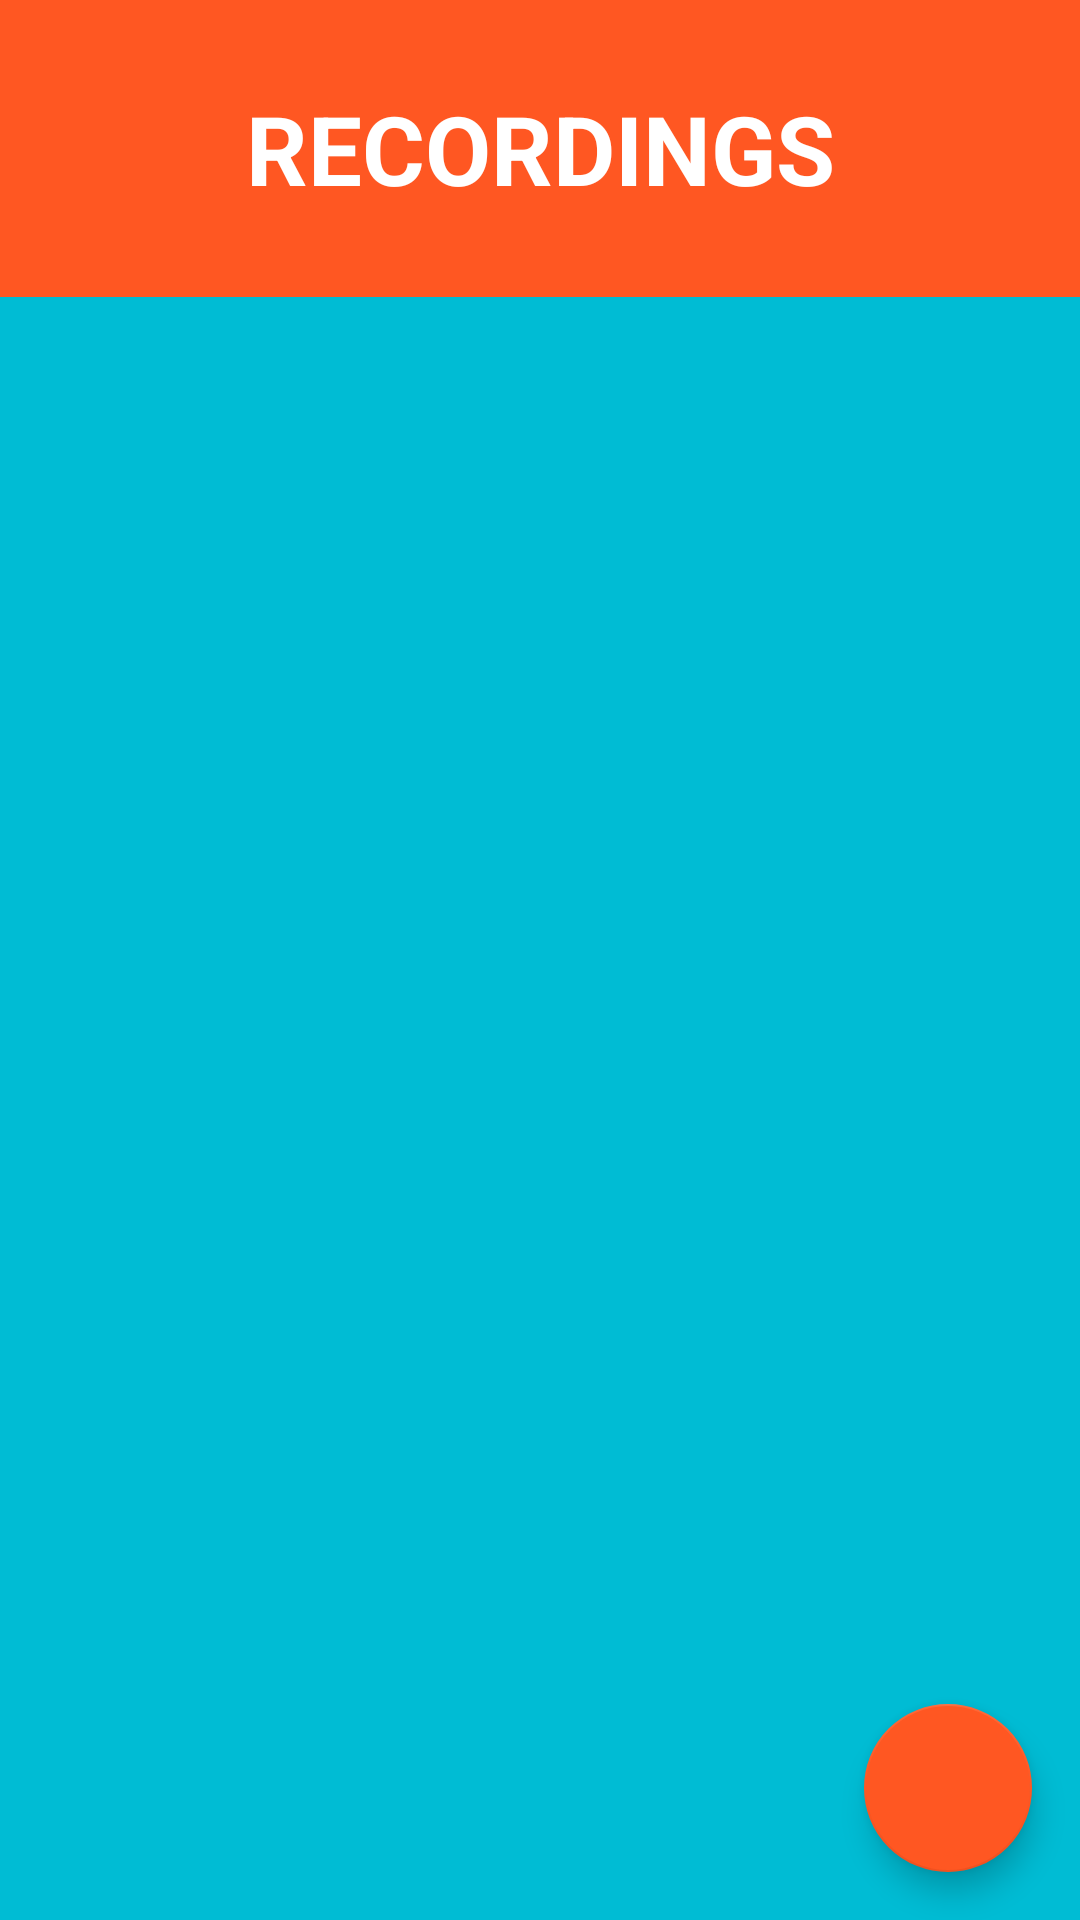

Produce the Android XML layout that renders to this screen, including the resource entries it uses.
<!-- AndroidManifest.xml: application theme AppTheme -->
<!-- res/layout/activity_myo.xml -->
<?xml version="1.0" encoding="utf-8"?>
<android.support.design.widget.CoordinatorLayout xmlns:android="http://schemas.android.com/apk/res/android"
    xmlns:tools="http://schemas.android.com/tools"
    android:layout_width="match_parent"
    android:layout_height="match_parent"
    android:fitsSystemWindows="true"
    tools:context="ibrahim.ansari.LearnMotion.MyoActivity">

    <ScrollView
        android:layout_width="match_parent"
        android:layout_height="match_parent"
        android:id="@+id/scrollView"
        android:layout_alignParentTop="true">

        <LinearLayout
            android:orientation="vertical"
            android:layout_width="match_parent"
            android:layout_height="wrap_content">

            <TextView
                android:layout_width="match_parent"
                android:layout_height="wrap_content"
                android:padding="@dimen/text_padding"
                android:tag="Recordings"
                android:textAllCaps="true"
                android:gravity="center"
                android:text="Recordings"
                android:textColorHint="@android:color/white"
                android:textSize="@dimen/text_size"
                android:textColor="@android:color/white"
                android:textStyle="bold"
                android:background="@color/accent"
                android:id="@+id/listTitle" />

            <ListView
                android:id="@android:id/list"
                android:layout_width="match_parent"
                android:background="@color/primary"
                android:layout_height="match_parent" />

        </LinearLayout>
    </ScrollView>

    <android.support.design.widget.FloatingActionButton
        android:id="@+id/fab"
        android:layout_width="wrap_content"
        android:layout_height="wrap_content"
        android:layout_gravity="bottom|end"
        android:layout_margin="@dimen/fab_margin"
        android:src="@drawable/plus" />

</android.support.design.widget.CoordinatorLayout>
<!-- resources referenced by this layout -->
<resources>
  <color name="accent">#FF5722</color>
  <color name="primary">#00BCD4</color>
  <dimen name="fab_margin">16dp</dimen>
  <dimen name="text_padding">28dp</dimen>
  <dimen name="text_size">32sp</dimen>
  <style name="AppTheme" parent="Theme.AppCompat.Light.DarkActionBar">
          <item name="colorPrimary">@color/primary</item>
          <item name="colorPrimaryDark">@color/primary_dark</item>
          <item name="colorAccent">@color/accent</item>
  
          <item name="android:windowBackground">@color/primary</item>
  
          <item name="colorControlNormal">@color/iron</item>
          <item name="colorControlActivated">@color/white</item>
          <item name="colorControlHighlight">@color/white</item>
          <item name="android:textColorHint">@color/iron</item>
  
          <item name="colorButtonNormal">@color/primary_light</item>
          <item name="android:colorButtonNormal">@color/primary_light</item>
  
          <item name="android:navigationBarColor">@color/primary</item>
      </style>
  <color name="primary_dark">#0097A7</color>
  <color name="iron">#CCCCCC</color>
  <color name="white">#FFFFFF</color>
  <color name="primary_light">#B2EBF2</color>
</resources>
